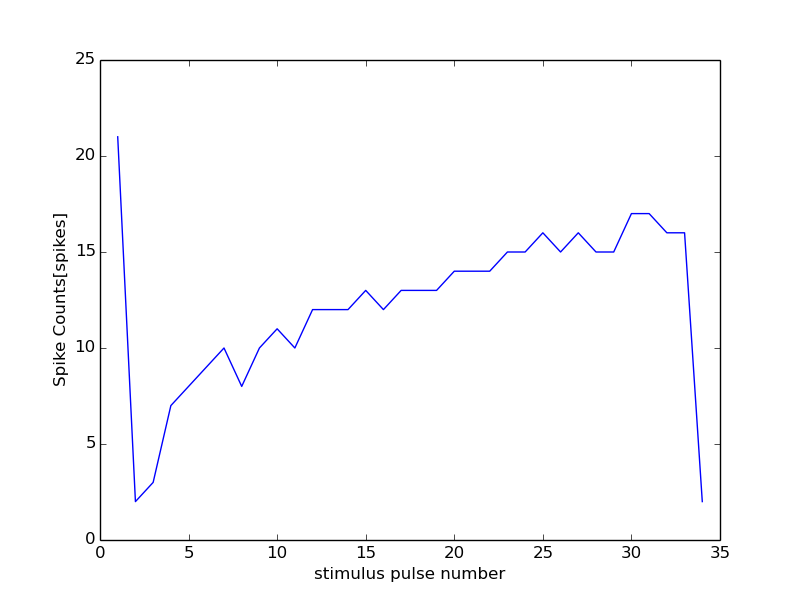

The file beside this chart, header and first rows:
28000, 13500
0, 0
1, 21
2, 2
3, 3
4, 7
5, 8
6, 9
7, 10
8, 8
9, 10
10, 11
11, 10
12, 12
13, 12
14, 12
15, 13
16, 12
17, 13
18, 13
19, 13
20, 14
21, 14
22, 14
23, 15
24, 15
25, 16
26, 15
27, 16
28, 15
29, 15
30, 17
31, 17
32, 16
33, 16
34, 2
